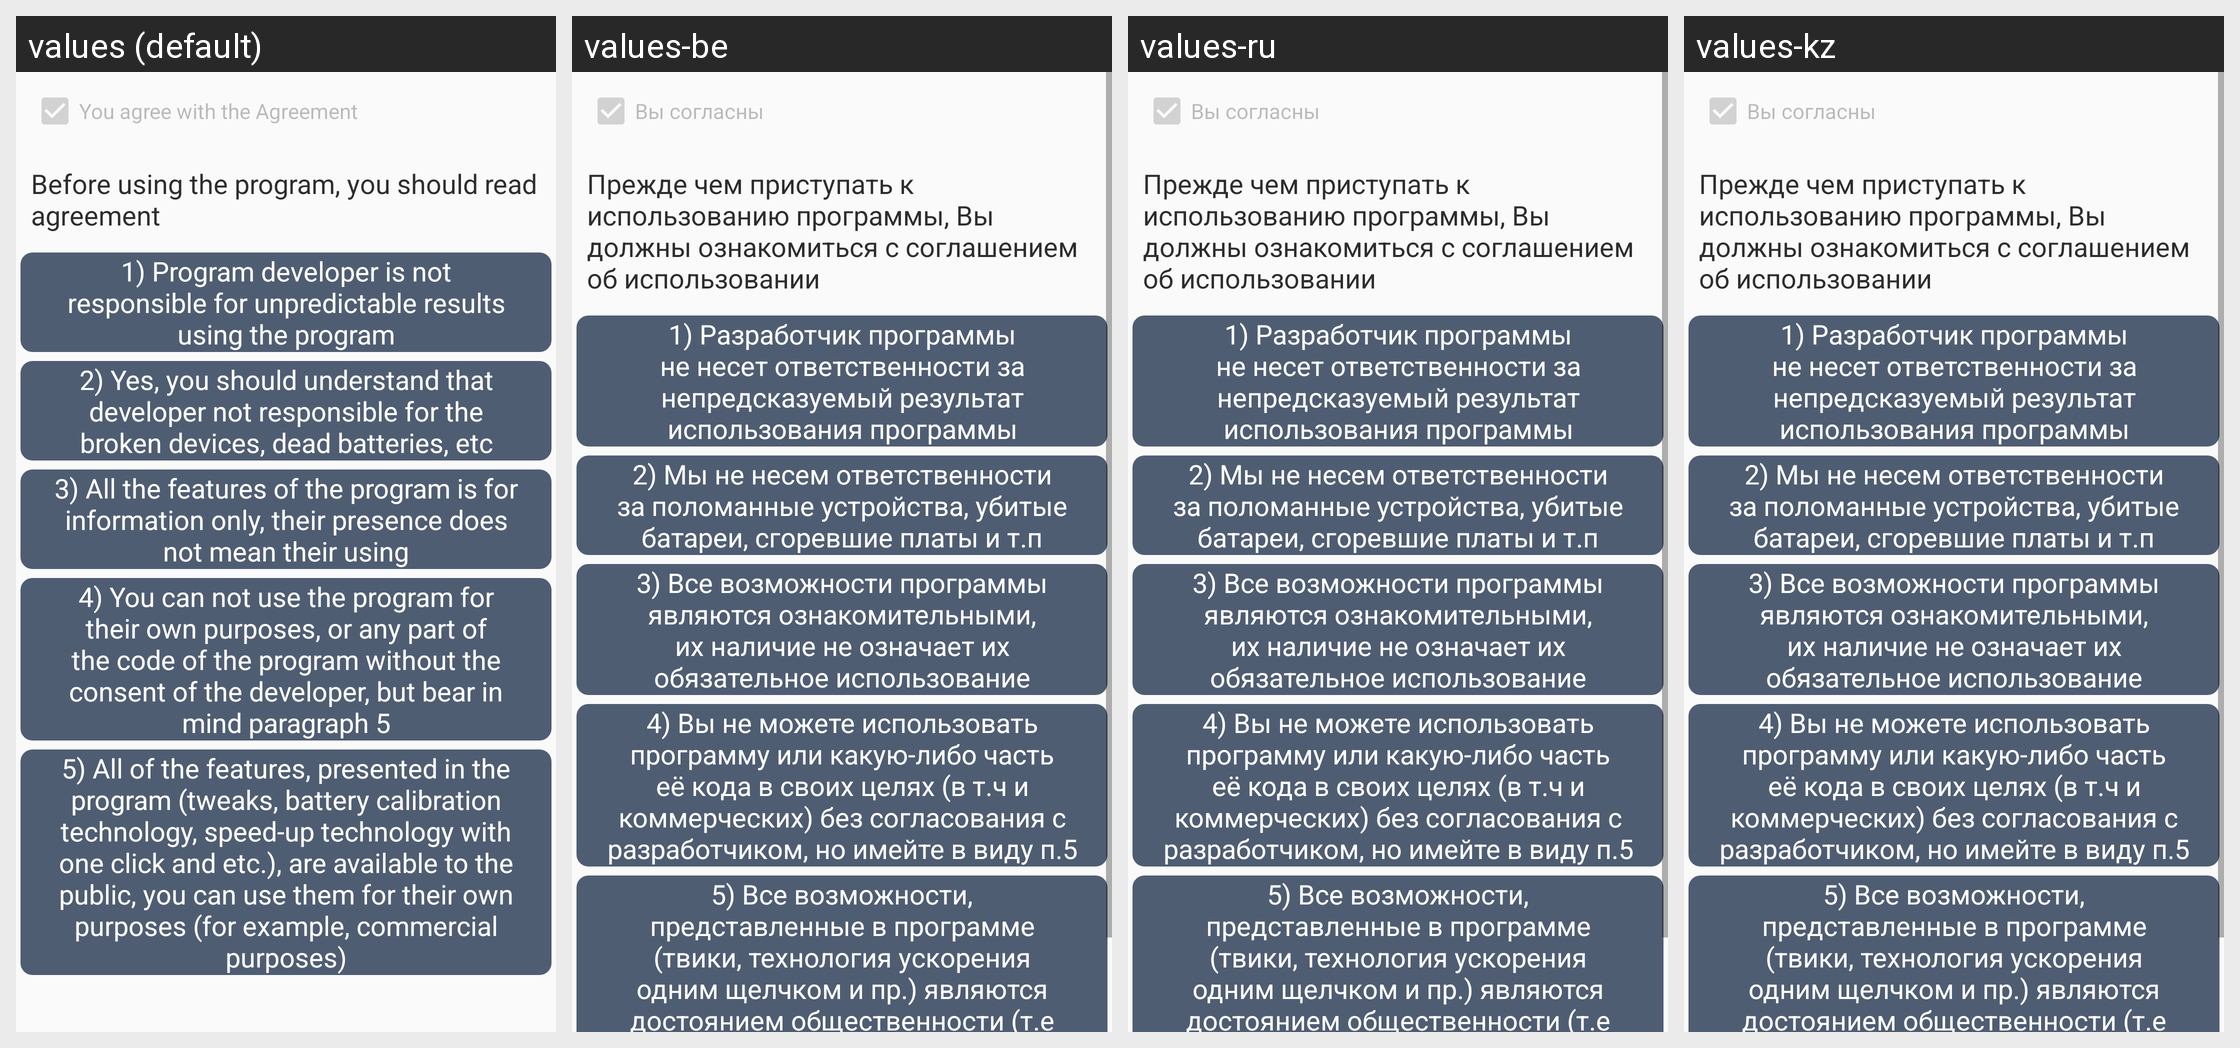

For this localized Android screen grid, give each drawn string resource with its value in every locale shown.
Android screen res/layout/agreement.xml rendered under 4 locales, left to right: values (default), values-be, values-ru, values-kz. Device: Nexus 5 (rendered at 1080×1920; each locale shown at half size, 540×960, under a caption strip naming it); theme AppTheme.Light.
Other locales in the repository, not shown: values-uk.
Strings drawn on this screen, with the default value and each locale's value (text and hints the layout hard-codes, and strings that could not be matched under every locale, appear in the picture but are not listed):

licensecheckbox
  values: You agree with the Agreement
  values-be: Вы согласны
  values-ru: Вы согласны
  values-kz: Вы согласны

agreement
  values: Before using the program, you should read agreement
  values-be: Прежде чем приступать к использованию программы, Вы должны ознакомиться с соглашением об использовании
  values-ru: Прежде чем приступать к использованию программы, Вы должны ознакомиться с соглашением об использовании
  values-kz: Прежде чем приступать к использованию программы, Вы должны ознакомиться с соглашением об использовании

agree1
  values: 1) Program developer is not responsible for unpredictable results using the program
  values-be: 1) Разработчик программы не несет ответственности за непредсказуемый результат использования программы
  values-ru: 1) Разработчик программы не несет ответственности за непредсказуемый результат использования программы
  values-kz: 1) Разработчик программы не несет ответственности за непредсказуемый результат использования программы

agree2
  values: 2) Yes, you should understand that developer not responsible for the broken devices, dead batteries, etc
  values-be: 2) Мы не несем ответственности за поломанные устройства, убитые батареи, сгоревшие платы и т.п
  values-ru: 2) Мы не несем ответственности за поломанные устройства, убитые батареи, сгоревшие платы и т.п
  values-kz: 2) Мы не несем ответственности за поломанные устройства, убитые батареи, сгоревшие платы и т.п

agree3
  values: 3) All the features of the program is for information only, their presence does not mean their using
  values-be: 3) Все возможности программы являются ознакомительными, их наличие не означает их обязательное использование
  values-ru: 3) Все возможности программы являются ознакомительными, их наличие не означает их обязательное использование
  values-kz: 3) Все возможности программы являются ознакомительными, их наличие не означает их обязательное использование

agree4
  values: 4) You can not use the program for their own purposes, or any part of the code of the program without the consent of the developer, but bear in mind paragraph 5
  values-be: 4) Вы не можете использовать программу или какую-либо часть её кода в своих целях (в т.ч и коммерческих) без согласования с разработчиком, но имейте в виду п.5
  values-ru: 4) Вы не можете использовать программу или какую-либо часть её кода в своих целях (в т.ч и коммерческих) без согласования с разработчиком, но имейте в виду п.5
  values-kz: 4) Вы не можете использовать программу или какую-либо часть её кода в своих целях (в т.ч и коммерческих) без согласования с разработчиком, но имейте в виду п.5

agree5
  values: 5) All of the features, presented in the program (tweaks, battery calibration technology, speed-up technology with one click and etc.), are available to the public, you can use them for their own purposes (for example, commercial purposes)
  values-be: 5) Все возможности, представленные в программе (твики, технология ускорения одним щелчком и пр.) являются достоянием общественности (т.е полностью открыты), Вы можете использовать их в своих целях (в т.ч и коммерческих)
  values-ru: 5) Все возможности, представленные в программе (твики, технология ускорения одним щелчком и пр.) являются достоянием общественности (т.е полностью открыты), Вы можете использовать их в своих целях (в т.ч и коммерческих)
  values-kz: 5) Все возможности, представленные в программе (твики, технология ускорения одним щелчком и пр.) являются достоянием общественности (т.е полностью открыты), Вы можете использовать их в своих целях (в т.ч и коммерческих)
